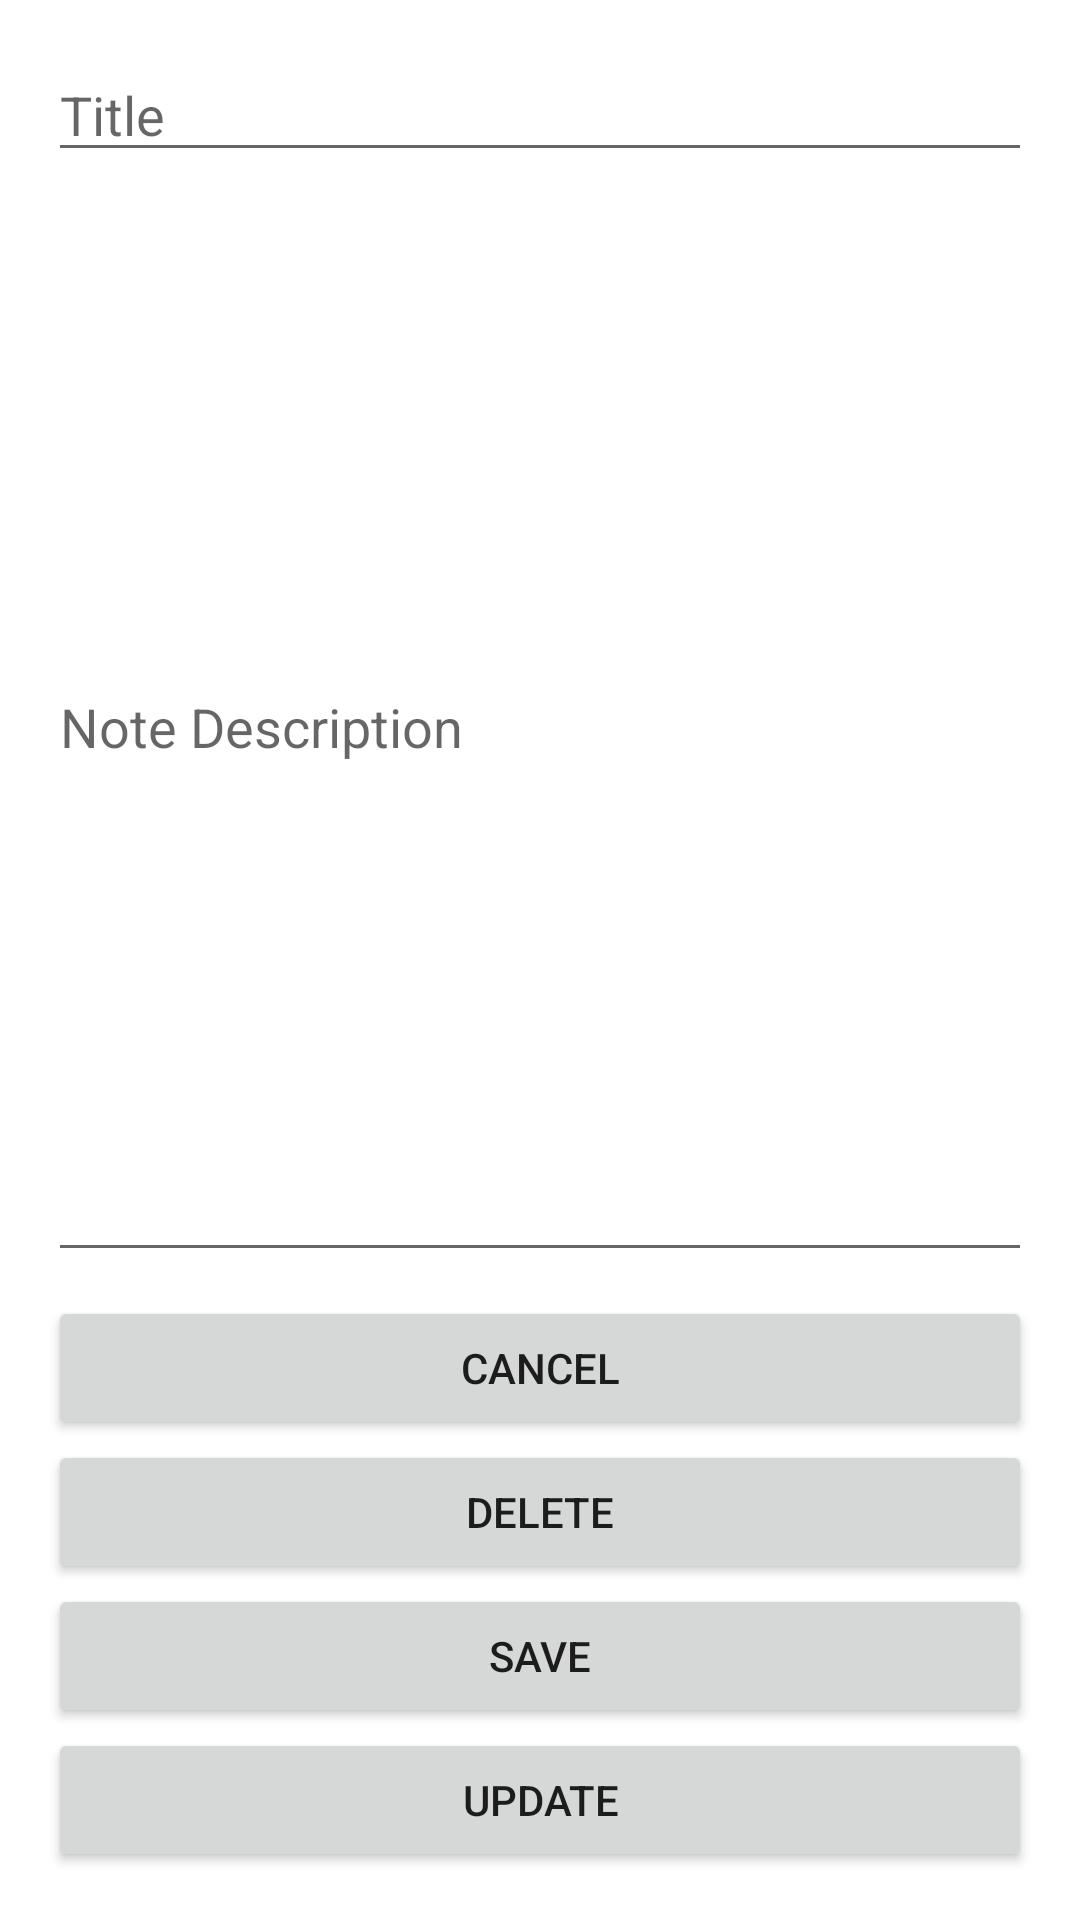

Android layout source for this screen:
<!-- AndroidManifest.xml: application theme Theme.NotesQKeeper -->
<!-- res/layout/activity_add.xml -->
<?xml version="1.0" encoding="utf-8"?>
<androidx.constraintlayout.widget.ConstraintLayout xmlns:android="http://schemas.android.com/apk/res/android"
    xmlns:app="http://schemas.android.com/apk/res-auto"
    xmlns:tools="http://schemas.android.com/tools"
    android:layout_width="match_parent"
    android:layout_height="match_parent"
    android:padding="16dp"
    tools:context=".view.add.AddActivity">

    <EditText
        android:id="@+id/etTitle"
        android:layout_width="match_parent"
        android:layout_height="wrap_content"
        android:hint="@string/title"
        android:inputType="text"
        app:layout_constraintTop_toTopOf="parent" />

    <EditText
        android:id="@+id/etBody"
        android:layout_width="match_parent"
        android:layout_height="0dp"
        android:layout_marginBottom="8dp"
        android:hint="@string/note_description"
        android:inputType="textMultiLine"
        app:layout_constraintBottom_toTopOf="@id/btnCancel"
        app:layout_constraintTop_toBottomOf="@id/etTitle" />

    <Button
        android:id="@+id/btnCancel"
        android:layout_width="match_parent"
        android:layout_height="wrap_content"
        android:text="@string/cancel"
        app:layout_constraintBottom_toTopOf="@id/btnDelete"
        app:layout_constraintTop_toBottomOf="@id/etBody" />

    <Button
        android:id="@+id/btnDelete"
        android:layout_width="match_parent"
        android:layout_height="wrap_content"
        android:text="@string/delete"
        app:layout_constraintBottom_toTopOf="@id/btnSave"
        app:layout_constraintTop_toBottomOf="@id/btnCancel" />

    <Button
        android:id="@+id/btnSave"
        android:layout_width="match_parent"
        android:layout_height="wrap_content"
        android:text="@string/save"
        app:layout_constraintBottom_toTopOf="@id/btnUpdate"
        app:layout_constraintTop_toBottomOf="@id/btnDelete" />

    <Button
        android:id="@+id/btnUpdate"
        android:layout_width="match_parent"
        android:layout_height="wrap_content"
        android:text="@string/update"
        app:layout_constraintBottom_toBottomOf="parent"
        app:layout_constraintTop_toBottomOf="@id/btnSave" />

</androidx.constraintlayout.widget.ConstraintLayout>
<!-- resources referenced by this layout -->
<resources>
  <string name="cancel">Cancel</string>
  <string name="delete">Delete</string>
  <string name="note_description">Note Description</string>
  <string name="save">Save</string>
  <string name="title">Title</string>
  <string name="update">Update</string>
  <style name="Theme.NotesQKeeper" parent="Theme.MaterialComponents.DayNight.DarkActionBar">
          
          <item name="colorPrimary">@color/purple_500</item>
          <item name="colorPrimaryVariant">@color/purple_700</item>
          <item name="colorOnPrimary">@color/white</item>
          
          <item name="colorSecondary">@color/teal_200</item>
          <item name="colorSecondaryVariant">@color/teal_700</item>
          <item name="colorOnSecondary">@color/black</item>
          
          <item name="android:statusBarColor" tools:targetApi="l">?attr/colorPrimaryVariant</item>
          
      </style>
  <!-- not gathered from this repository: default colours our renderer supplied (Android Studio template values) -->
  <color name="purple_500">#FF6200EE</color>
  <color name="purple_700">#FF3700B3</color>
  <color name="teal_200">#FF03DAC5</color>
  <color name="teal_700">#FF018786</color>
  <color name="black">#FF000000</color>
  <color name="white">#FFFFFFFF</color>
</resources>
